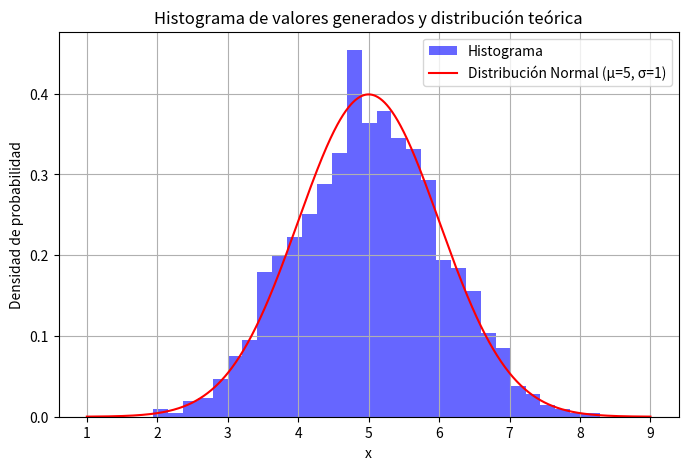

This figure's Python source:
import numpy as np
import matplotlib.pyplot as plt
from scipy.stats import norm

# Parámetros de la distribución normal
mu = 5       # Media
sigma = 1    # Desviación estándar

# Función para generar un número aleatorio con distribución normal
def generar_normal(mu, sigma):
    return np.random.normal(mu, sigma)

# Generar 1000 números aleatorios con distribución normal
numeros_aleatorios = [generar_normal(mu, sigma) for _ in range(1000)]

# Calcular la media muestral
media_muestral = np.mean(numeros_aleatorios)

# Calcular la desviación estándar poblacional
desviacion_estandar_poblacional = np.std(numeros_aleatorios, ddof=0)

# Calcular la desviación estándar muestral
desviacion_estandar_muestral = np.std(numeros_aleatorios, ddof=1)

# Imprimir valores calculados
print(f"Media muestral: {media_muestral}")
print(f"Desviación estándar poblacional: {desviacion_estandar_poblacional}")
print(f"Desviación estándar muestral: {desviacion_estandar_muestral}")

# Crear histograma
plt.figure(figsize=(8, 5))
plt.hist(numeros_aleatorios, bins=30, density=True, alpha=0.6, color='blue', label='Histograma')

# Rango de valores para la función de densidad
x = np.linspace(mu - 4*sigma, mu + 4*sigma, 1000)
y = norm.pdf(x, mu, sigma)

# Graficar la función de densidad teórica
plt.plot(x, y, 'r-', label=f'Distribución Normal (μ={mu}, σ={sigma})')

# Configuración del gráfico
plt.xlabel('x')
plt.ylabel('Densidad de probabilidad')
plt.title('Histograma de valores generados y distribución teórica')
plt.legend()
plt.grid()
plt.show()
